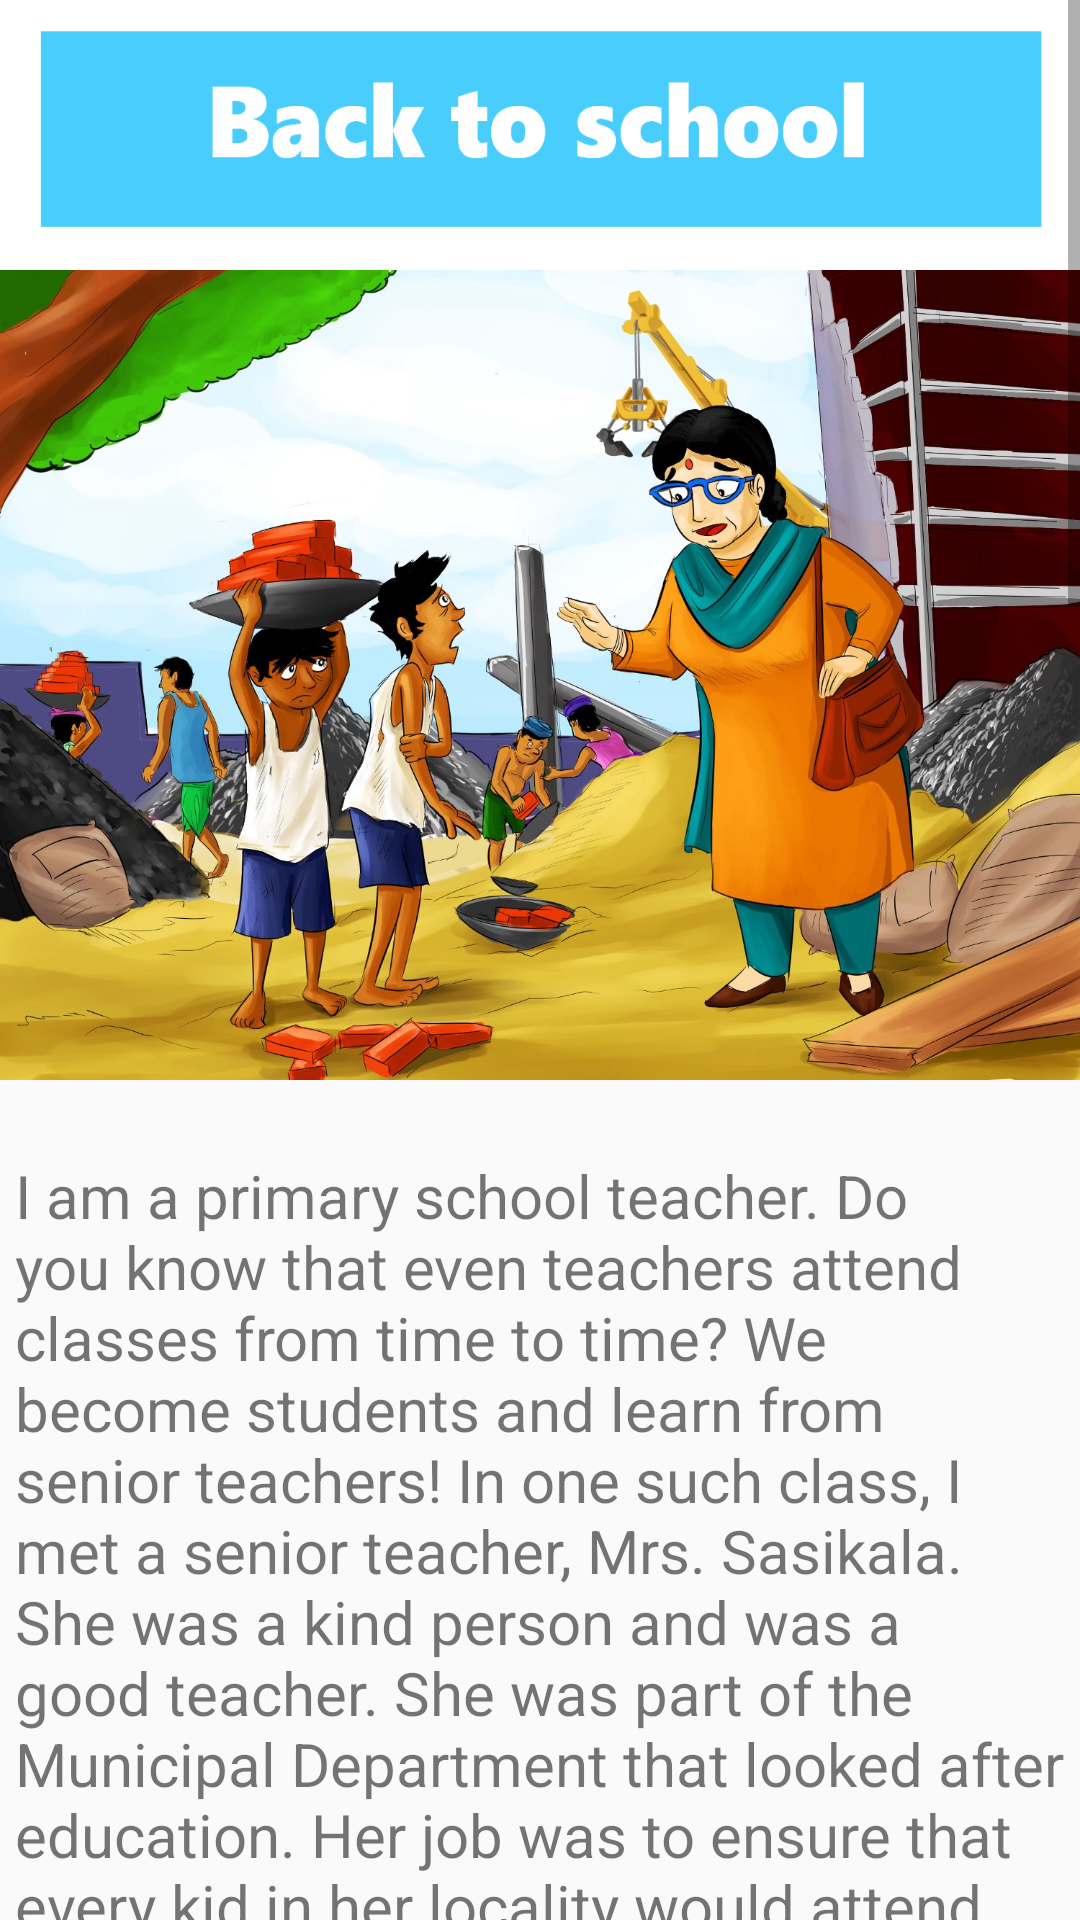

Reconstruct the res/layout file that produces this screen, plus the resources it refers to.
<!-- AndroidManifest.xml: application theme AppTheme -->
<!-- res/layout/activity_story_two.xml -->
<?xml version="1.0" encoding="utf-8"?>
<RelativeLayout xmlns:android="http://schemas.android.com/apk/res/android"
    xmlns:app="http://schemas.android.com/apk/res-auto"
    xmlns:tools="http://schemas.android.com/tools"
    android:layout_width="match_parent"
    android:layout_height="match_parent"
    tools:context=".story_two">

    <ScrollView
        android:layout_width="match_parent"
        android:layout_height="match_parent">

        <LinearLayout
            android:layout_width="match_parent"
            android:layout_height="wrap_content"
            android:orientation="vertical">

            <ImageView
                android:layout_width="match_parent"
                android:layout_height="90dp"
                android:scaleType="fitXY"
                android:src="@drawable/two_name" />

            <ImageView

                android:layout_width="wrap_content"
                android:layout_height="270dp"
                android:layout_marginTop="0dp"
                android:scaleType="fitXY"
                android:src="@drawable/two_image" />

            <TextView
                android:layout_width="match_parent"
                android:layout_height="wrap_content"
                android:layout_marginStart="05dp"
                android:layout_marginTop="25dp"
                android:text="@string/two_description_1"
                android:textSize="20sp"/>

            <TextView
                android:layout_width="match_parent"
                android:layout_height="wrap_content"
                android:layout_marginStart="05dp"
                android:layout_marginTop="25dp"
                android:text="@string/two_description_2"
                android:textSize="20sp"/>

        </LinearLayout>
    </ScrollView>

</RelativeLayout>
<!-- resources referenced by this layout -->
<resources>
  <!-- drawable two_image: jpeg bitmap (drawable, 356267 bytes) -->
  <!-- drawable two_name: png bitmap (drawable, 11330 bytes) -->
  <string name="two_description_1">I am a primary school teacher. Do you know that even teachers attend classes from time to time?
          We become students and learn from senior teachers! In one such class, I met a senior teacher, Mrs. Sasikala. She was a kind person and was a good teacher.
          She was part of the Municipal Department that looked after education. Her job was to ensure that every kid in her locality would attend school.
          She was our favourite teacher in the training sessions. That’s why we were disappointed when she didn’t come to take our class for a couple of days.
          Then, much to our relief, she started taking our class again. She explained her absence — she told us she had gone in search of her missing students.
          “What missing students?” we all asked. Mrs. Sasikala then told us what she had been doing for the last two days. “We try our very best to get all children to attend school.
          These children come from poor backgrounds. When a child is absent for more than three to four days, I visit their place to see what’s the problem,” said Mrs. Sasikala.
      </string>
  <string name="two_description_2">“This time two children stopped coming to my school. They were children of construction workers. I visited the
          construction site and learnt that some of the workers had moved to another construction site far away. The supervisor told me where to find them. So, I
          took a bus to that construction site far away. I found the parents of my missing students. “I was shocked to see my students working at the construction site, carrying
          bricks on their heads. I asked the parents why they had stopped sending their children to school.” “Madam, we go where our work takes us. If we don’t work, we won’t have
          enough money to buy food. Now that we work here, how can we send the children to a school that is so far away?” the mother said. “I told them I could find a school
          nearby. The next day, I took the children to the nearest Municipal School and got them admission there. Now the children are back in school,” Mrs. Sasikala finished her
          story with a smile. We were all relieved to hear that those children were back in school. We felt very proud of our teacher who took so much trouble to get those children
          back to school. Soon, the training session was completed. I went back to my school. On my return, I found one of my students had stopped attending school. She came from a
          slum across the railway track. That evening I found myself crossing the railway track, on my way to the slum, in search of my missing student.
      </string>
  <style name="AppTheme" parent="Theme.AppCompat.Light.DarkActionBar">
          
          <item name="colorPrimary">@color/colorPrimary</item>
          <item name="colorPrimaryDark">@color/colorPrimaryDark</item>
          <item name="colorAccent">@color/colorAccent</item>
      </style>
  <color name="colorPrimary">#158440</color>
  <color name="colorPrimaryDark">#414549</color>
  <color name="colorAccent">#D81B60</color>
</resources>
